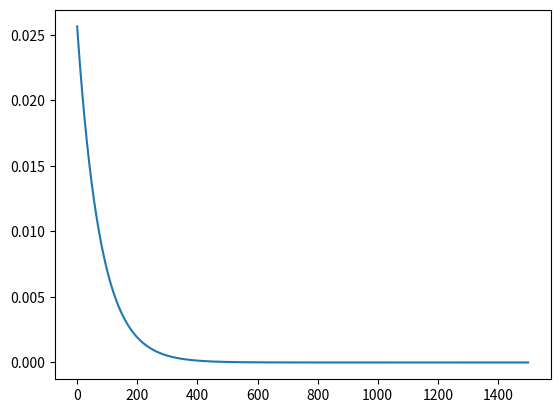

Write the Python code that produced this figure.
import matplotlib.pyplot as plt
import numpy as np


Th = 2.35115 * (10 **(-3))
Nz = 15
Ph = 2 ** (-Nz)
dt = 2 # On travaille en centièmes de seconde

# P(t1, t2) = (1-Ph)^(t1/Th) x (1 - (1-Ph)^((t2-t1) /Th))



def f(t1,t2, Ph = Ph, Th = Th): 
    return ((1-Ph)**(t1/Th)) * (1 - (1 - Ph)**((t2-t1) / Th))

X = np.linspace(0,1500,1500)
Y = f(X, X+dt)

plt.plot(X,Y)
plt.show()



# Test de l'influence de Nz sur la probabilité de trouver un bloc pendant Tmax :


#Tmax = 7.54*(10**(-4))
#Th = 2.5*(10**(-5))


#def influsurtest1Nz(x) :
#    return  1-(1-2**(-x))**(Tmax/Th)

#Abs = np.linspace(0,100,2000)
#Ord = influsurtest1Nz(Abs)

#plt.plot(Abs,Ord)
#plt.show()